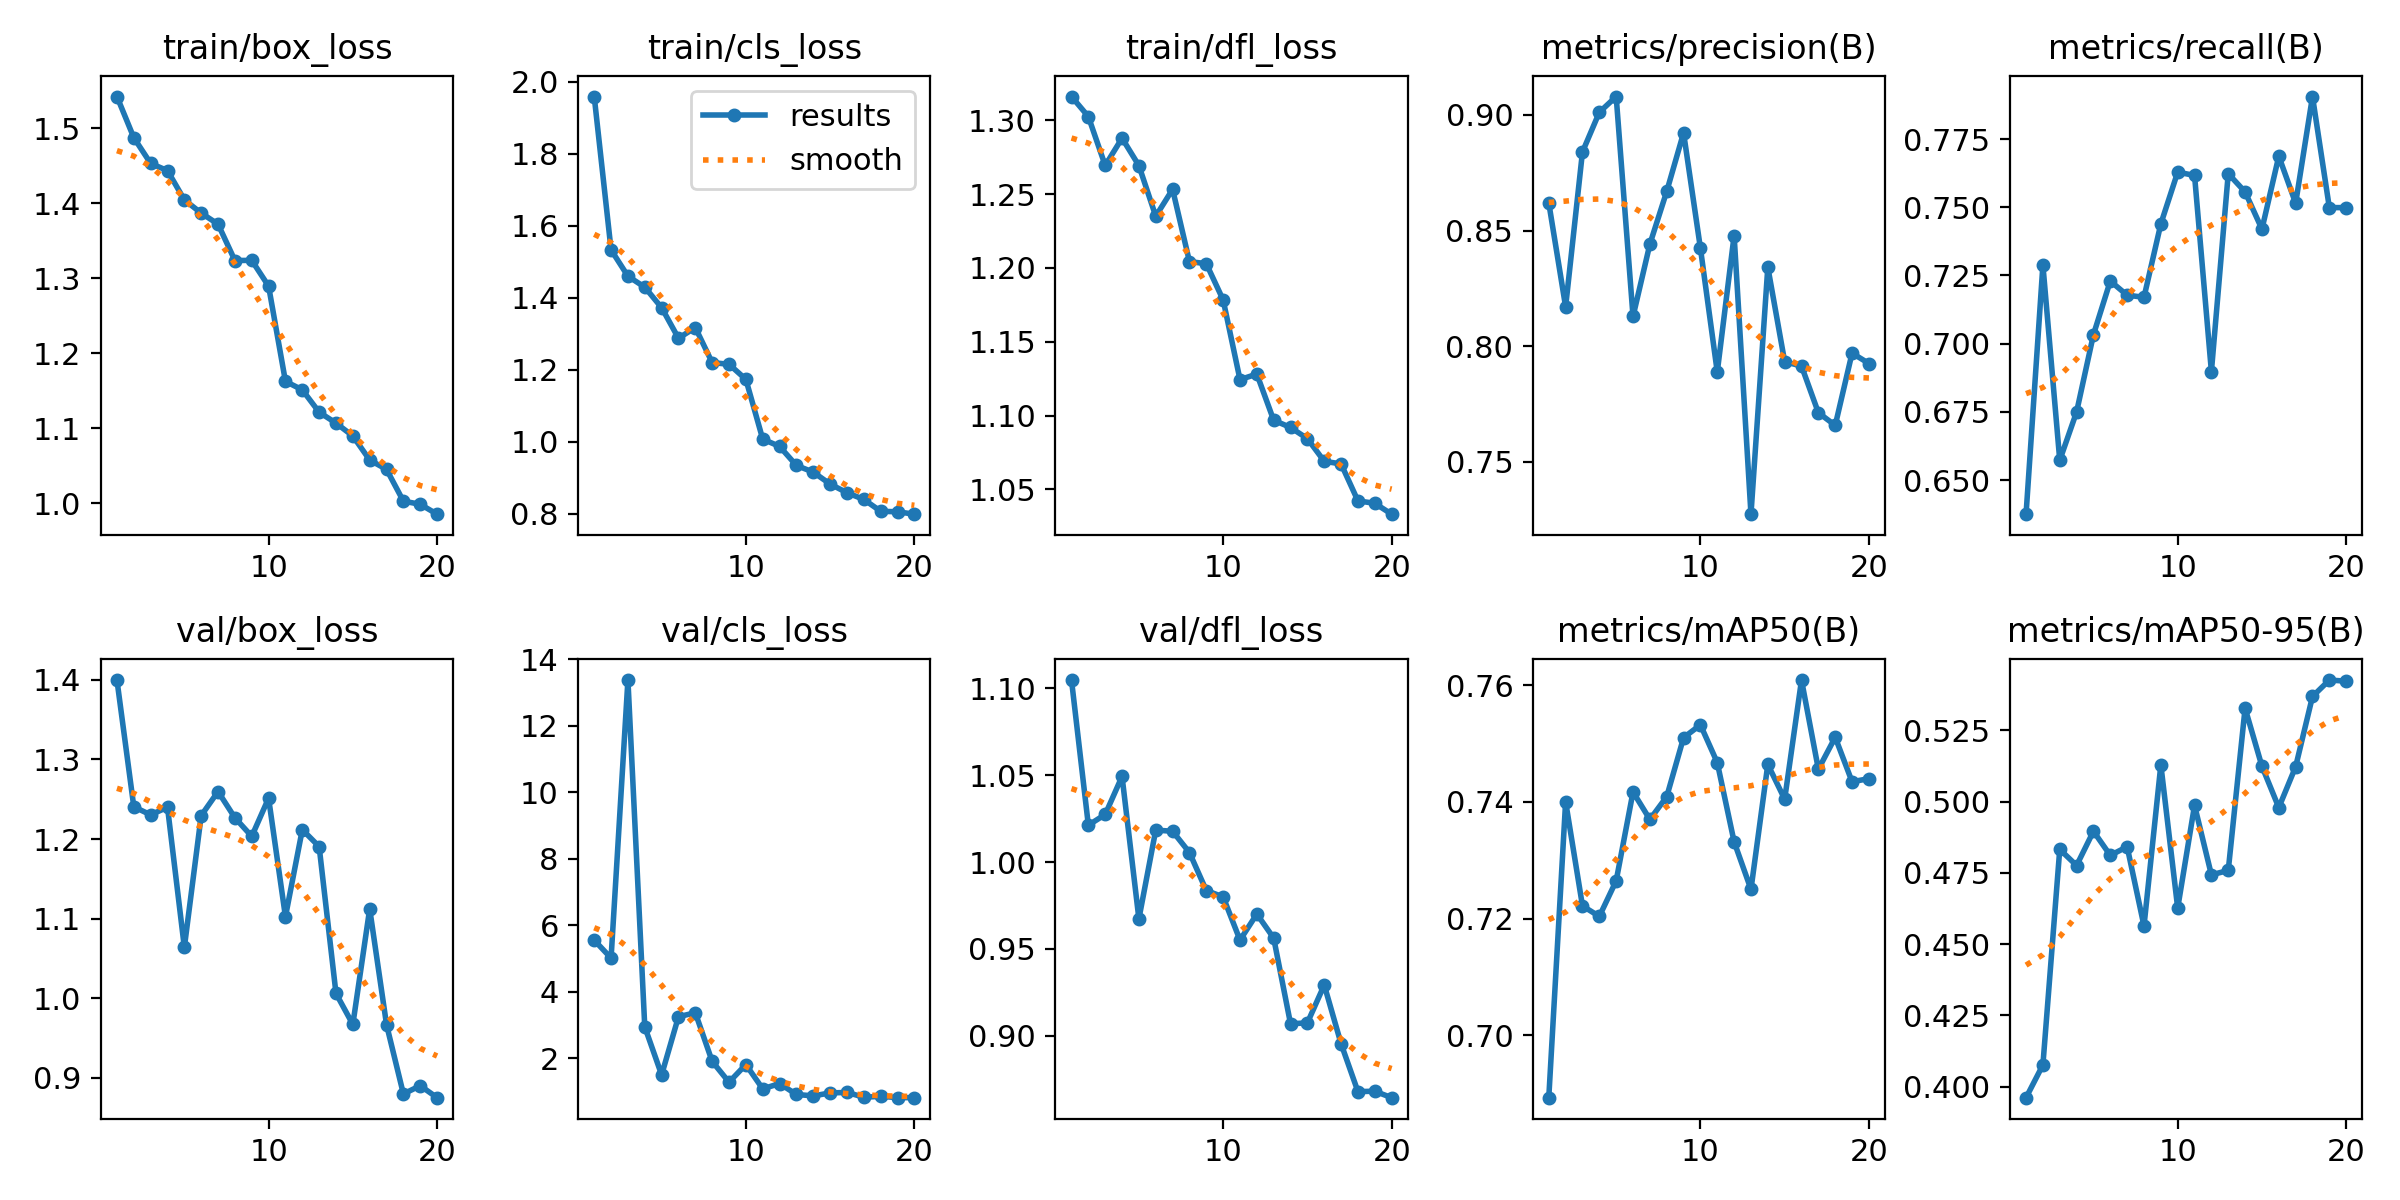

Data behind this chart, as committed beside it:
epoch, time, train/box_loss, train/cls_loss, train/dfl_loss, metrics/precision(B), metrics/recall(B), metrics/mAP50(B), metrics/mAP50-95(B), val/box_loss, val/cls_loss, val/dfl_loss, lr/pg0, lr/pg1, lr/pg2
1, 42.55, 1.542, 1.958, 1.316, 0.862, 0.6375, 0.6893, 0.3962, 1.4, 5.555, 1.105, 0.0003314, 0.0003314, 0.06719
2, 85.24, 1.487, 1.532, 1.302, 0.8171, 0.7288, 0.74, 0.4077, 1.241, 5.017, 1.021, 0.0006606, 0.0006606, 0.03419
3, 127, 1.453, 1.459, 1.269, 0.884, 0.6573, 0.7222, 0.4833, 1.23, 13.37, 1.027, 0.0009736, 0.0009736, 0.001167
4, 168.4, 1.443, 1.429, 1.288, 0.9012, 0.675, 0.7204, 0.4776, 1.24, 2.949, 1.049, 0.0009455, 0.0009455, 0.0009455
5, 209.2, 1.405, 1.372, 1.269, 0.908, 0.7033, 0.7265, 0.4896, 1.064, 1.506, 0.9673, 0.0009045, 0.0009045, 0.0009045
6, 251.4, 1.387, 1.287, 1.235, 0.8129, 0.7229, 0.7417, 0.4812, 1.23, 3.255, 1.018, 0.0008536, 0.0008536, 0.0008536
7, 294, 1.372, 1.317, 1.253, 0.8441, 0.7177, 0.737, 0.4842, 1.26, 3.373, 1.018, 0.0007939, 0.0007939, 0.0007939
8, 335.4, 1.324, 1.219, 1.204, 0.8669, 0.717, 0.7409, 0.4564, 1.227, 1.912, 1.005, 0.000727, 0.000727, 0.000727
9, 377.9, 1.324, 1.215, 1.203, 0.8923, 0.7439, 0.751, 0.5129, 1.203, 1.286, 0.9836, 0.0006545, 0.0006545, 0.0006545
10, 419.5, 1.29, 1.173, 1.178, 0.8424, 0.7629, 0.7532, 0.4627, 1.251, 1.817, 0.9799, 0.0005783, 0.0005783, 0.0005783
11, 453.8, 1.163, 1.007, 1.124, 0.7889, 0.7616, 0.7467, 0.4987, 1.102, 1.086, 0.955, 0.0005001, 0.0005001, 0.0005001
12, 488.8, 1.151, 0.9866, 1.128, 0.8479, 0.6898, 0.7332, 0.4743, 1.212, 1.245, 0.97, 0.0004218, 0.0004218, 0.0004218
13, 523.5, 1.121, 0.9337, 1.097, 0.7274, 0.7623, 0.725, 0.4759, 1.19, 0.9172, 0.9562, 0.0003456, 0.0003456, 0.0003456
14, 560.3, 1.107, 0.9152, 1.092, 0.8342, 0.7556, 0.7464, 0.5328, 1.006, 0.875, 0.9068, 0.0002731, 0.0002731, 0.0002731
15, 595.5, 1.09, 0.882, 1.084, 0.7933, 0.742, 0.7405, 0.5124, 0.967, 0.9634, 0.9073, 0.0002062, 0.0002062, 0.0002062
16, 630.5, 1.058, 0.858, 1.069, 0.7914, 0.7687, 0.7609, 0.4979, 1.112, 0.9788, 0.9291, 0.0001465, 0.0001465, 0.0001465
17, 665, 1.045, 0.8393, 1.067, 0.7713, 0.7515, 0.7456, 0.5122, 0.9666, 0.8355, 0.8952, 9.5582e-05, 9.5582e-05, 9.5582e-05
18, 700.6, 1.003, 0.8065, 1.042, 0.7658, 0.7906, 0.7511, 0.5369, 0.8795, 0.8598, 0.8677, 5.45913e-05, 5.45913e-05, 5.45913e-05
19, 735.7, 0.9987, 0.805, 1.041, 0.797, 0.7499, 0.7435, 0.5426, 0.8899, 0.8231, 0.8679, 2.45693e-05, 2.45693e-05, 2.45693e-05
20, 771, 0.9855, 0.7984, 1.033, 0.7925, 0.7499, 0.744, 0.5423, 0.8748, 0.8211, 0.8642, 6.25521e-06, 6.25521e-06, 6.25521e-06
